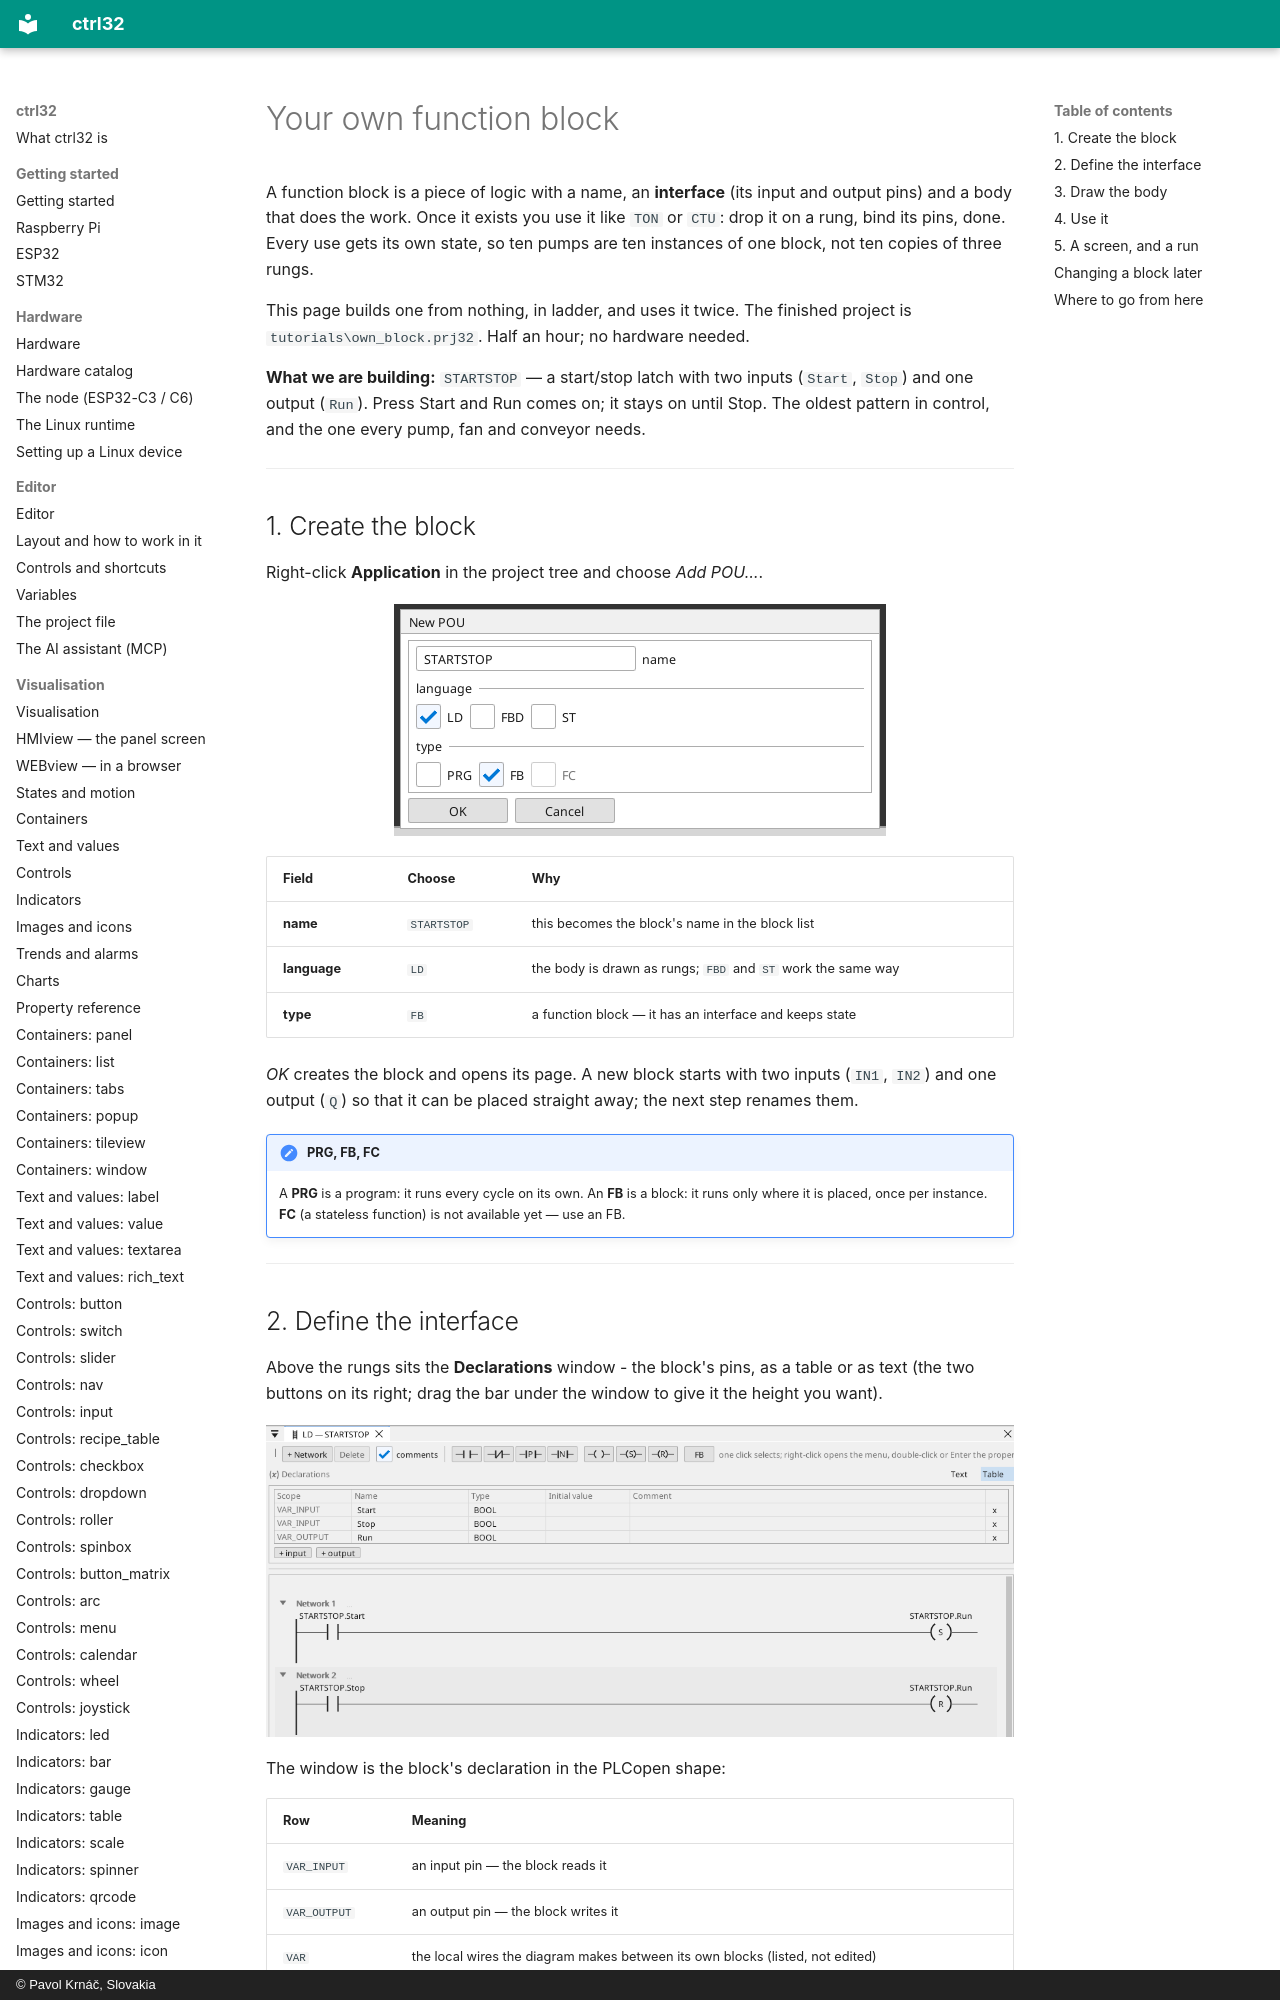

repository: ctrl32/docs · page: own-block/index.html · generator: mkdocs · copyright: © Pavol Krnáč, Slovakia

# Your own function block

A function block is a piece of logic with a name, an **interface** (its
input and output pins) and a body that does the work. Once it exists you
use it like `TON` or `CTU`: drop it on a rung, bind its pins, done. Every
use gets its own state, so ten pumps are ten instances of one block, not
ten copies of three rungs.

This page builds one from nothing, in ladder, and uses it twice. The
finished project is `tutorials\own_block.prj32`. Half an hour; no hardware
needed.

**What we are building:** `STARTSTOP` — a start/stop latch with two
inputs (`Start`, `Stop`) and one output (`Run`). Press Start and Run
comes on; it stays on until Stop. The oldest pattern in control, and the
one every pump, fan and conveyor needs.

---
